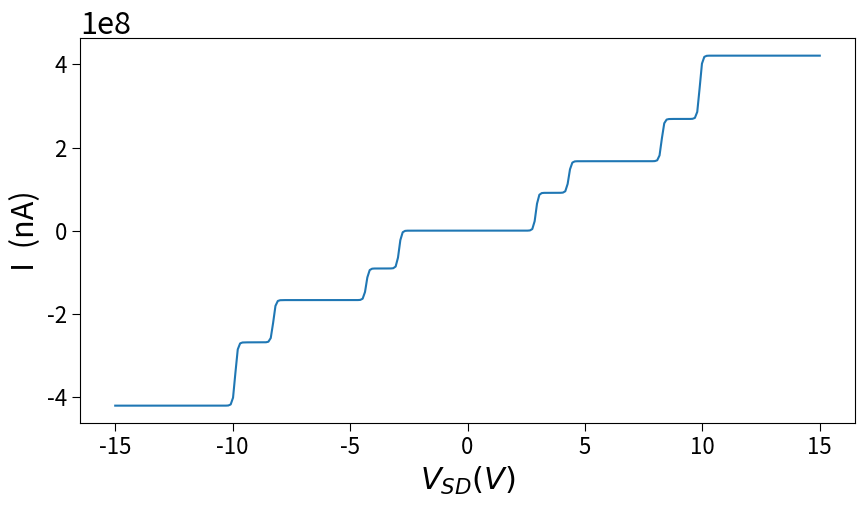

Write Python code to recreate this figure.
import numpy as np
import matplotlib.pyplot as plt

#Copy of LevelSystem5.m by Stine

if __name__ == '__main__':
    #Coupling elements(eV)
    V01L = 1.09116
    V10L = 1.09116
    V0m1L = 1.4449
    Vm10L = 1.4449
    V12L = 1.9374
    V21L = 1.9374
    Vm1m2L = 2.5959
    Vm2m1L = 2.5959

    V01R = 1.09116
    V10R = 1.09116
    V0m1R = 1.4449
    Vm10R = 1.4449
    V12R = 1.9374
    V21R = 1.9374
    Vm1m2R = 2.5959
    Vm2m1R = 2.5959

    #Energies(eV)
    Em2 = -36325.0807329464
    Em1 = -36335.1122096212
    E0 = -36342.3605059506
    E1 = -36346.0032939133
    E2 = -36346.9788220261

    # Uncomment if your energies are in Hartree
    # Em2 /= 0.036749405469679
    # Em1 /= 0.036749405469679
    # E0 /= 0.036749405469679
    # E1 /= 0.036749405469679
    # E2 /= 0.036749405469679

    #Constants
    C = 0.1 # The energy conservation (eV^-1)
    hbar = 6.58211899*10**(-16) # (eV*s)
    T = 0.025 # Temperture in eV
    mu0 = - 5.1 # er det det ??? (eV)
    e = 1.602176565*10**(-19) # Elementary charge (C)
    Wk= (2*np.pi)/hbar*C # Combined constant

    dV = 0.1
    Vmin, Vmax = -15, 15 # Change to vary voltage range calculated
    num_V = int(np.ceil((Vmax - Vmin) / dV))

    V = np.linspace(Vmin,Vmax,num_V)   # Range of source drain voltage


    muR = mu0-0.5*V # Shifts in the electrochemical potential
    muL = mu0+0.5*V

    #Define Fermi function
    if T==0:
        fermi = lambda x: 0.5*(-x/np.abs(x) + 1)
    else:
        fermi = lambda x: 1 / (np.exp(x/T) + 1)

    #Calculations of weights for master equations
    #First to the right
    wm2m1 = (Vm2m1L)**2 * (1 - fermi(Em1 - Em2 - muL)) + (Vm2m1R)**2 * (1 - fermi(Em1 - Em2 - muR))
    wm10 = (Vm10L)**2 * (1 - fermi(E0 - Em1 - muL)) + (Vm10R)**2 * (1 - fermi(E0 - Em1 - muR))
    w01 = (V01L)**2 * (1 - fermi(E1 - E0 - muL)) + (V01R)**2 * (1 - fermi(E1 - E0 - muR))
    w12 = (V12L)**2 * (1 - fermi(E2 - E1 - muL)) + (V12R)**2 * (1 - fermi(E2 - E1 - muR))

    w21 = (V21L)**2 * fermi(E2 - E1 - muL) + (V21R)**2 * fermi(E2 - E1 - muR)
    w10 = (V10L)**2 * fermi(E1 - E0 - muL) + (V10R)**2 * fermi(E1 - E0 - muR)
    w0m1= (V0m1L)**2 * fermi(E0 - Em1 - muL) + (V0m1R)**2 * fermi(E0 - Em1 - muR)
    wm1m2 = (Vm1m2L)**2 * fermi(Em1 - Em2 - muL) + (Vm1m2R)**2 * fermi(Em1 - Em2 - muR)
    #Then to the left
    wm2m1L = (Vm2m1L)**2 * (1 - fermi(Em1 - Em2 - muL))
    wm10L = (Vm10L)**2 * (1 - fermi(E0 - Em1 - muL))
    w01L = (V01L)**2 * (1 - fermi(E1 - E0 - muL))
    w12L = (V12L)**2 * (1 - fermi(E2 - E1 - muL))

    w21L = (V21L)**2 * fermi(E2 - E1 - muL)
    w10L = (V10L)**2 * fermi(E1 - E0 - muL)
    w0m1L = (V0m1L)**2 * fermi(E0 - Em1 - muL)
    wm1m2L = (Vm1m2L)**2 * fermi(Em1 - Em2 - muL)


    #Current I from populations
    I = Wk*10**3*e*((wm1m2L) / (1 + (wm1m2/wm2m1)*(1 + (w0m1/wm10) + (w10/w01) * (w0m1/wm10) + (w21/w12) * (w10/w01) * (w0m1/wm10))) \
        + (w0m1L - wm2m1L) / (1 + (wm2m1/wm1m2) + (w0m1/wm10)*(1 + (w10/w01) + (w21/w12) *(w10/w01))) \
        + (w10L-wm10L) / (1 + (wm10/w0m1) * (1 + (wm2m1/wm1m2)) + (w10/w01) * (1 + (w21/w12))) \
        + (w21L-w01L) / (1+(w01/w10)*(1+ (wm10/w0m1) + (wm2m1/wm1m2) * (wm10/w0m1)) + w21/w12) \
        - (w12L) / (1 + (w12/w21) * (1 + (w01/w10) + (wm10/w0m1) * (w01/w10) + (wm2m1/wm1m2) * (wm10/w0m1) * (w01/w10))))

    I *= 1E9

    plt.rc('font', size=22)
    plt.rc('axes', titlesize=25)

    fig,ax = plt.subplots(figsize=(10,5))
    ax.plot(V, I)

    ax.set_ylabel('I  (nA)', size=22)
    ax.set_xlabel('$V_{SD} (V)$', size=22)
    ax.tick_params(size=6, labelsize=16)

    plt.savefig('Conducting_Magnitude_NBD_SCN_Ag.png', format='png', dpi=600)

    # plt.show()
